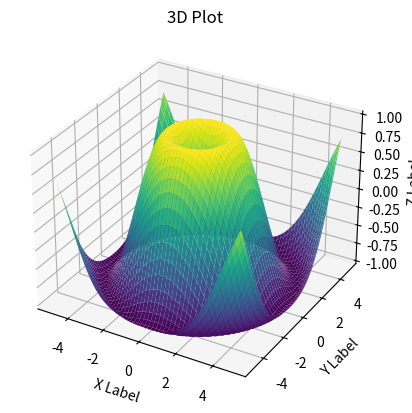

Reproduce this figure in Python.
import numpy as np
import matplotlib.pyplot as plt
from mpl_toolkits.mplot3d import Axes3D

# Generate some 3D data
x = np.linspace(-5, 5, 100)
y = np.linspace(-5, 5, 100)
x, y = np.meshgrid(x, y)
z = np.sin(np.sqrt(x**2 + y**2))

# Plot 3D surface
fig = plt.figure()
ax = fig.add_subplot(111, projection='3d')
ax.plot_surface(x, y, z, cmap='viridis')

# Set labels and title
ax.set_xlabel('X Label')
ax.set_ylabel('Y Label')
ax.set_zlabel('Z Label')
ax.set_title('3D Plot')

plt.show()
